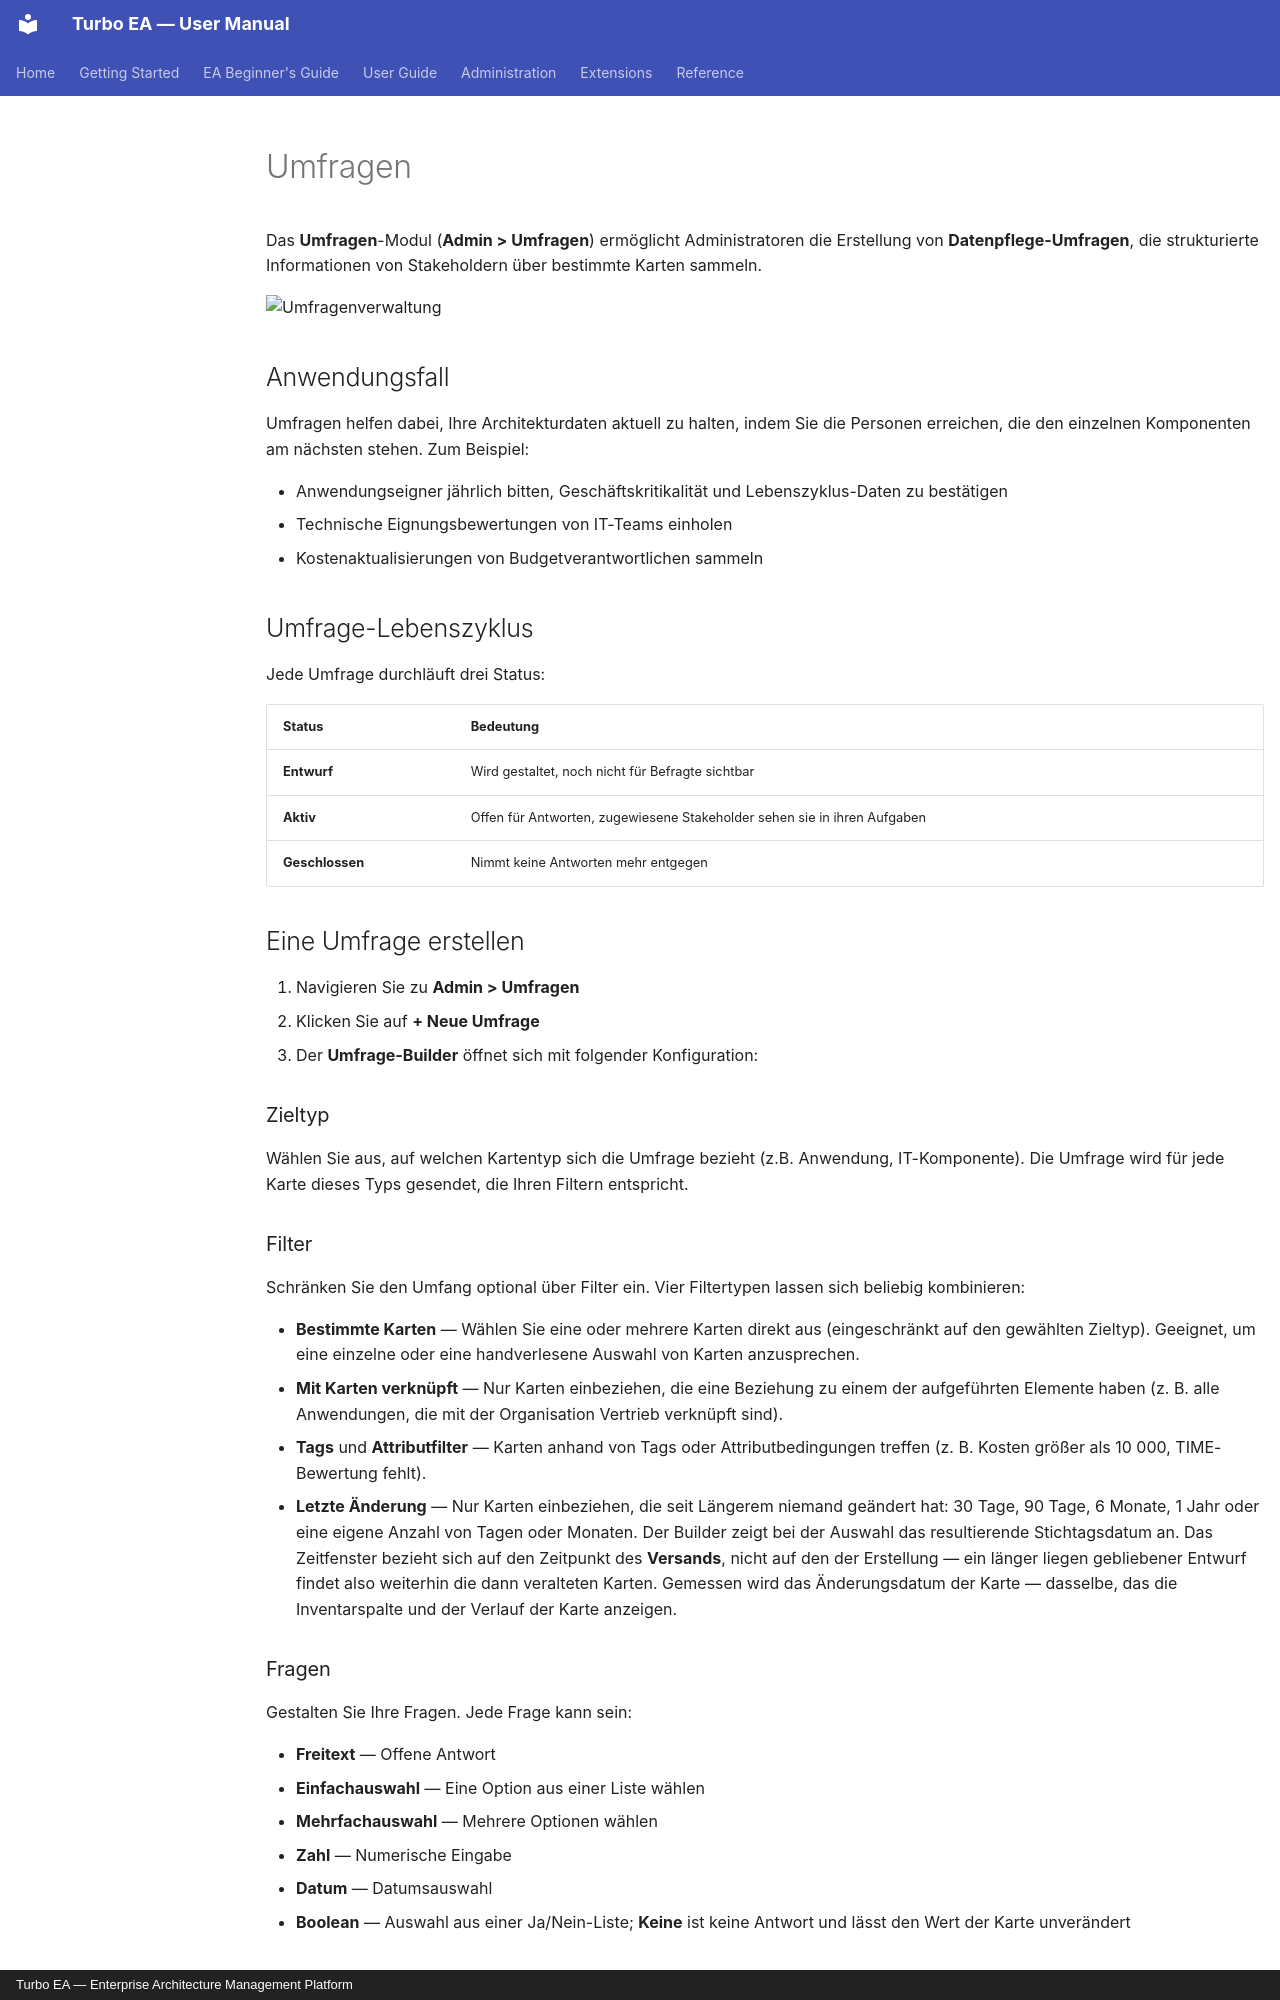

repository: vincentmakes/turbo-ea · page: admin/surveys.de/index.html · generator: mkdocs · copyright: Turbo EA — Enterprise Architecture Management Platform

# Umfragen

Das **Umfragen**-Modul (**Admin > Umfragen**) ermöglicht Administratoren die Erstellung von **Datenpflege-Umfragen**, die strukturierte Informationen von Stakeholdern über bestimmte Karten sammeln.

![Umfragenverwaltung](../assets/img/de/37_admin_umfragen.png)

## Anwendungsfall

Umfragen helfen dabei, Ihre Architekturdaten aktuell zu halten, indem Sie die Personen erreichen, die den einzelnen Komponenten am nächsten stehen. Zum Beispiel:

- Anwendungseigner jährlich bitten, Geschäftskritikalität und Lebenszyklus-Daten zu bestätigen
- Technische Eignungsbewertungen von IT-Teams einholen
- Kostenaktualisierungen von Budgetverantwortlichen sammeln

## Umfrage-Lebenszyklus

Jede Umfrage durchläuft drei Status:

| Status | Bedeutung |
|--------|-----------|
| **Entwurf** | Wird gestaltet, noch nicht für Befragte sichtbar |
| **Aktiv** | Offen für Antworten, zugewiesene Stakeholder sehen sie in ihren Aufgaben |
| **Geschlossen** | Nimmt keine Antworten mehr entgegen |

## Eine Umfrage erstellen

1. Navigieren Sie zu **Admin > Umfragen**
2. Klicken Sie auf **+ Neue Umfrage**
3. Der **Umfrage-Builder** öffnet sich mit folgender Konfiguration:

### Zieltyp

Wählen Sie aus, auf welchen Kartentyp sich die Umfrage bezieht (z.B. Anwendung, IT-Komponente). Die Umfrage wird für jede Karte dieses Typs gesendet, die Ihren Filtern entspricht.

### Filter

Schränken Sie den Umfang optional über Filter ein. Vier Filtertypen lassen sich beliebig kombinieren:

- **Bestimmte Karten** — Wählen Sie eine oder mehrere Karten direkt aus (eingeschränkt auf den gewählten Zieltyp). Geeignet, um eine einzelne oder eine handverlesene Auswahl von Karten anzusprechen.
- **Mit Karten verknüpft** — Nur Karten einbeziehen, die eine Beziehung zu einem der aufgeführten Elemente haben (z. B. alle Anwendungen, die mit der Organisation Vertrieb verknüpft sind).
- **Tags** und **Attributfilter** — Karten anhand von Tags oder Attributbedingungen treffen (z. B. Kosten größer als 10 000, TIME-Bewertung fehlt).
- **Letzte Änderung** — Nur Karten einbeziehen, die seit Längerem niemand geändert hat: 30 Tage, 90 Tage, 6 Monate, 1 Jahr oder eine eigene Anzahl von Tagen oder Monaten. Der Builder zeigt bei der Auswahl das resultierende Stichtagsdatum an. Das Zeitfenster bezieht sich auf den Zeitpunkt des **Versands**, nicht auf den der Erstellung — ein länger liegen gebliebener Entwurf findet also weiterhin die dann veralteten Karten. Gemessen wird das Änderungsdatum der Karte — dasselbe, das die Inventarspalte und der Verlauf der Karte anzeigen.

### Fragen

Gestalten Sie Ihre Fragen. Jede Frage kann sein:

- **Freitext** — Offene Antwort
- **Einfachauswahl** — Eine Option aus einer Liste wählen
- **Mehrfachauswahl** — Mehrere Optionen wählen
- **Zahl** — Numerische Eingabe
- **Datum** — Datumsauswahl
- **Boolean** — Auswahl aus einer Ja/Nein-Liste; **Keine** ist keine Antwort und lässt den Wert der Karte unverändert

### Beziehungen

Über Attribute hinaus kann eine Umfrage die Befragten auch bitten, die **Beziehungen** einer Karte aktuell zu halten. Im Schritt **Felder** listet der Abschnitt **Beziehungen** jede Beziehung auf, die der Ziel-Kartentyp haben kann, in beiden Richtungen (zum Beispiel für eine Anwendung: *unterstützt → IT-Komponente* und *genutzt von ← Organisation*). Ein Kartentyp, der Abstammung unterstützt, erscheint hier wie jede andere Beziehung, in beiden Richtungen und mit seinen eigenen Verben — bei einer Anwendung erfasst *folgt auf* die abgelösten Karten und *wird abgelöst durch* die ablösenden. Seiten, die eine Administratorin oder ein Administrator am Kartentyp ausgeblendet hat, werden nicht angeboten. Für jede ausgewählte Beziehung wählen Sie eine Aktion:

- **Pflegen** — Der Befragte sieht die aktuell verknüpften Karten und kann über eine Suchauswahl Verknüpfungen hinzufügen oder entfernen.
- **Bestätigen** — Der Befragte bestätigt lediglich, dass die aktuellen Verknüpfungen korrekt sind, oder schaltet den Schalter aus, um Änderungen vorzuschlagen.

Wenn Sie eine solche Antwort anwenden, fügt Turbo EA die neuen Verknüpfungen hinzu und entfernt die vom Befragten entfernten. Die Änderung wird im Verlauf der Karte festgehalten, genau wie eine manuelle Beziehungsänderung.
